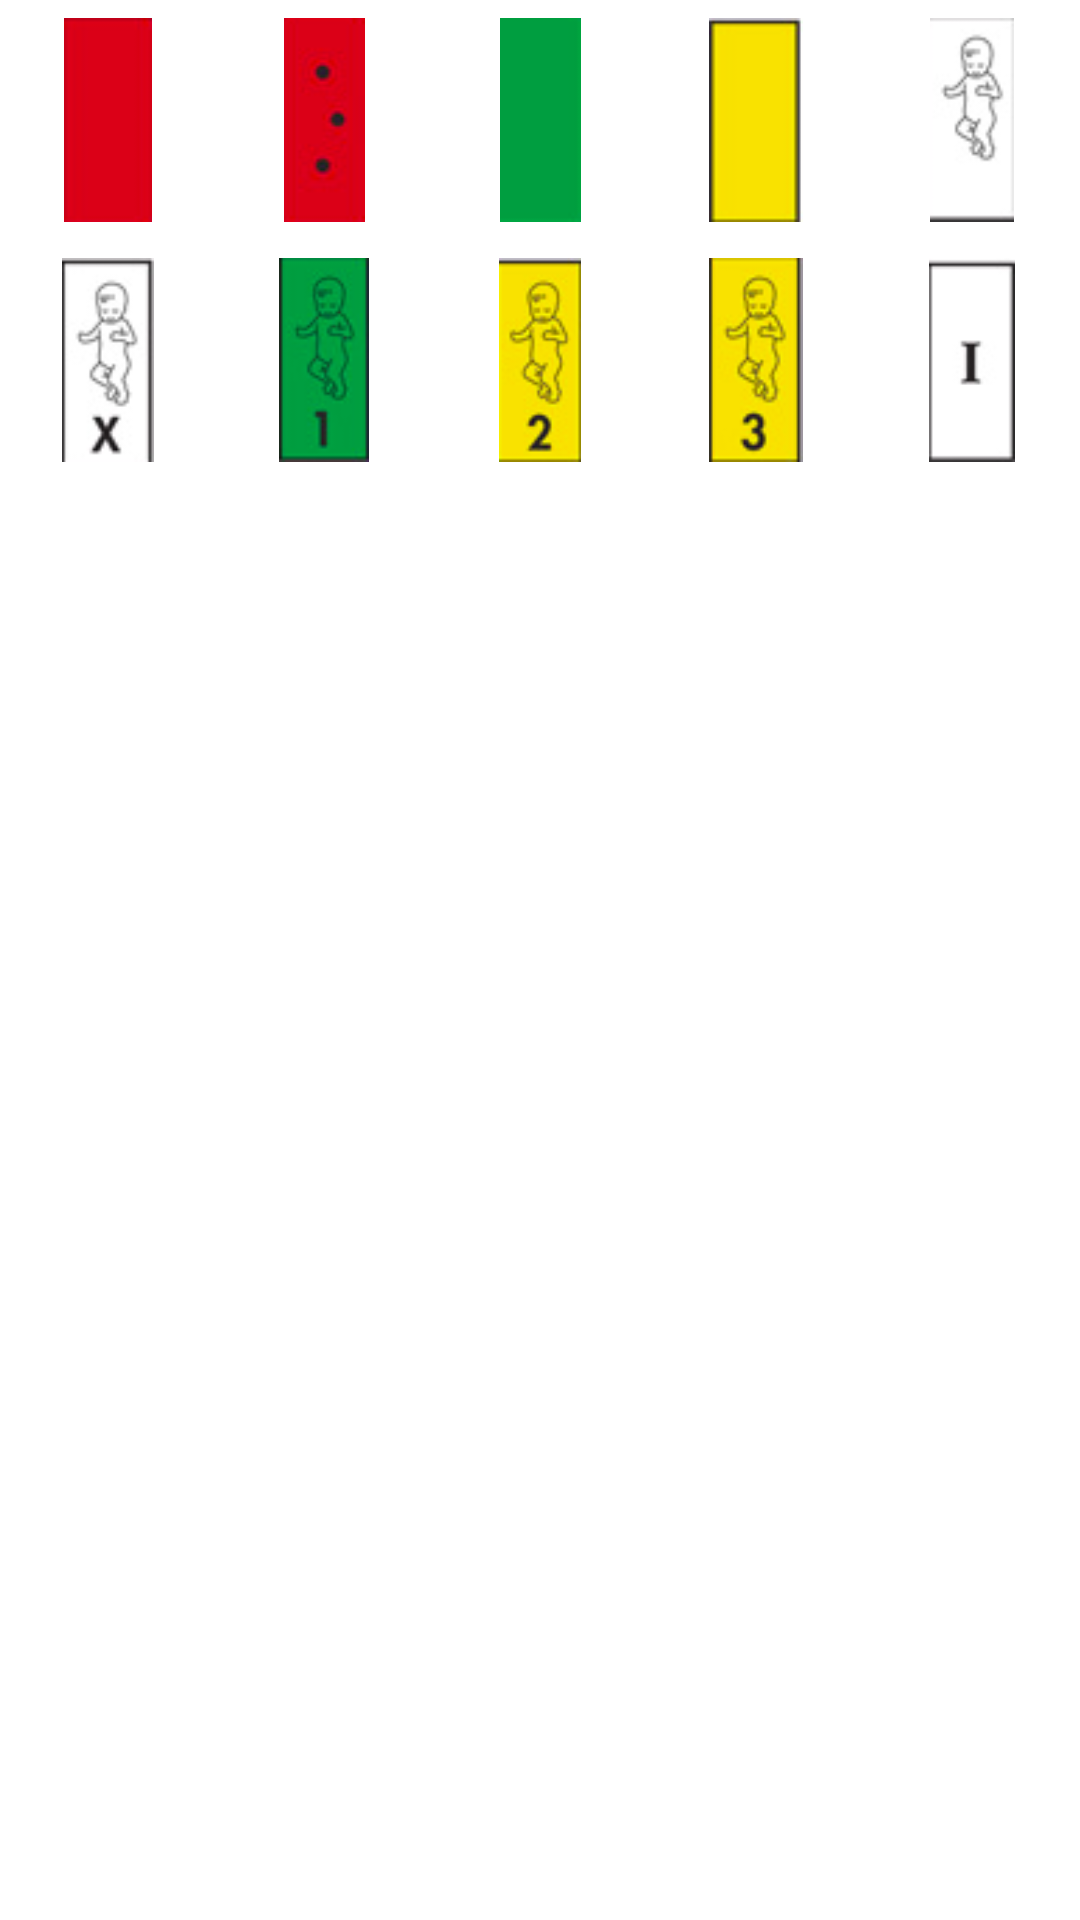

The Android layout XML behind this screen, and the referenced resources:
<!-- AndroidManifest.xml: application theme AppTheme -->
<!-- res/layout/dialog_icon_picker_layout.xml -->
<?xml version="1.0" encoding="utf-8"?>
<LinearLayout android:id="@+id/fragment_history_menu_bottom"
              xmlns:android="http://schemas.android.com/apk/res/android"
              xmlns:app="http://schemas.android.com/apk/res-auto"
              android:layout_width="match_parent"
              android:layout_height="wrap_content"
              android:background="#ffffff"
              android:orientation="vertical"
              app:layout_behavior="android.support.design.widget.BottomSheetBehavior">

    <LinearLayout
        android:layout_width="match_parent"
        android:layout_height="wrap_content"
        android:orientation="horizontal"
        >

        <LinearLayout
            android:id="@+id/icon_1"
            android:layout_width="0dp"
            android:layout_height="@dimen/icon_height"
            android:layout_weight="1"
            android:background="@drawable/transparent_button"
            android:clickable="true"
            android:paddingBottom="6dp"
            android:paddingTop="6dp">

            <ImageView
                android:layout_width="match_parent"
                android:layout_height="match_parent"
                android:scaleType="fitCenter"
                android:src="@drawable/icon_bleeding"
                />

        </LinearLayout>

        <LinearLayout
            android:id="@+id/icon_2"
            android:layout_width="0dp"
            android:layout_height="@dimen/icon_height"
            android:layout_weight="1"
            android:background="@drawable/transparent_button"
            android:clickable="true"
            android:paddingBottom="6dp"
            android:paddingTop="6dp">

            <ImageView
                android:layout_width="match_parent"
                android:layout_height="match_parent"
                android:scaleType="fitCenter"
                android:src="@drawable/icon_spotting"
                />

        </LinearLayout>

        <LinearLayout
            android:id="@+id/icon_3"
            android:layout_width="0dp"
            android:layout_height="@dimen/icon_height"
            android:layout_weight="1"
            android:background="@drawable/transparent_button"
            android:clickable="true"
            android:paddingBottom="6dp"
            android:paddingTop="6dp">

            <ImageView
                android:layout_width="match_parent"
                android:layout_height="match_parent"
                android:scaleType="fitCenter"
                android:src="@drawable/icon_dry_infertile"
                />

        </LinearLayout>

        <LinearLayout
            android:id="@+id/icon_4"
            android:layout_width="0dp"
            android:layout_height="@dimen/icon_height"
            android:layout_weight="1"
            android:background="@drawable/transparent_button"
            android:clickable="true"
            android:paddingBottom="6dp"
            android:paddingTop="6dp">

            <ImageView
                android:layout_width="match_parent"
                android:layout_height="match_parent"
                android:scaleType="fitCenter"
                android:src="@drawable/icon_infertile"
                />

        </LinearLayout>

        <LinearLayout
            android:id="@+id/icon_5"
            android:layout_width="0dp"
            android:layout_height="@dimen/icon_height"
            android:layout_weight="1"
            android:background="@drawable/transparent_button"
            android:clickable="true"
            android:paddingBottom="6dp"
            android:paddingTop="6dp">

            <ImageView
                android:layout_width="match_parent"
                android:layout_height="match_parent"
                android:scaleType="fitCenter"
                android:src="@drawable/icon_possibly_fertile"
                />

        </LinearLayout>

    </LinearLayout>

    <LinearLayout
        android:layout_width="match_parent"
        android:layout_height="wrap_content"
        android:orientation="horizontal"
        >

        <LinearLayout
            android:id="@+id/icon_6"
            android:layout_width="0dp"
            android:layout_height="@dimen/icon_height"
            android:layout_weight="1"
            android:background="@drawable/transparent_button"
            android:clickable="true"
            android:paddingBottom="6dp"
            android:paddingTop="6dp">

            <ImageView
                android:layout_width="match_parent"
                android:layout_height="match_parent"
                android:scaleType="fitCenter"
                android:src="@drawable/icon_peak"
                />

        </LinearLayout>

        <LinearLayout
            android:id="@+id/icon_7"
            android:layout_width="0dp"
            android:layout_height="@dimen/icon_height"
            android:layout_weight="1"
            android:background="@drawable/transparent_button"
            android:clickable="true"
            android:paddingBottom="6dp"
            android:paddingTop="6dp">

            <ImageView
                android:layout_width="match_parent"
                android:layout_height="match_parent"
                android:scaleType="fitCenter"
                android:src="@drawable/icon_peak_after_1"
                />

        </LinearLayout>

        <LinearLayout
            android:id="@+id/icon_8"
            android:layout_width="0dp"
            android:layout_height="@dimen/icon_height"
            android:layout_weight="1"
            android:background="@drawable/transparent_button"
            android:clickable="true"
            android:paddingBottom="6dp"
            android:paddingTop="6dp">

            <ImageView
                android:layout_width="match_parent"
                android:layout_height="match_parent"
                android:scaleType="fitCenter"
                android:src="@drawable/icon_peak_after_2"
                />

        </LinearLayout>

        <LinearLayout
            android:id="@+id/icon_9"
            android:layout_width="0dp"
            android:layout_height="@dimen/icon_height"
            android:layout_weight="1"
            android:background="@drawable/transparent_button"
            android:clickable="true"
            android:paddingBottom="6dp"
            android:paddingTop="6dp">

            <ImageView
                android:layout_width="match_parent"
                android:layout_height="match_parent"
                android:scaleType="fitCenter"
                android:src="@drawable/icon_peak_after_3"
                />

        </LinearLayout>

        <LinearLayout
            android:id="@+id/icon_10"
            android:layout_width="0dp"
            android:layout_height="@dimen/icon_height"
            android:layout_weight="1"
            android:background="@drawable/transparent_button"
            android:clickable="true"
            android:paddingBottom="6dp"
            android:paddingTop="6dp">

            <ImageView
                android:layout_width="match_parent"
                android:layout_height="match_parent"
                android:scaleType="fitCenter"
                android:src="@drawable/icon_infercourse"
                />

        </LinearLayout>

    </LinearLayout>
</LinearLayout>
<!-- resources referenced by this layout -->
<resources>
  <dimen name="icon_height">80dp</dimen>
  <!-- drawable icon_bleeding: png bitmap (drawable-xxhdpi, 342 bytes) -->
  <!-- drawable icon_dry_infertile: png bitmap (drawable-xxhdpi, 214 bytes) -->
  <!-- drawable icon_infercourse: png bitmap (drawable-xxhdpi, 855 bytes) -->
  <!-- drawable icon_infertile: png bitmap (drawable-xxhdpi, 569 bytes) -->
  <!-- drawable icon_peak: png bitmap (drawable-xxhdpi, 3056 bytes) -->
  <!-- drawable icon_peak_after_1: png bitmap (drawable-xxhdpi, 2659 bytes) -->
  <!-- drawable icon_peak_after_2: png bitmap (drawable-xxhdpi, 3214 bytes) -->
  <!-- drawable icon_peak_after_3: png bitmap (drawable-xxhdpi, 3300 bytes) -->
  <!-- drawable icon_possibly_fertile: png bitmap (drawable-xxhdpi, 2270 bytes) -->
  <!-- drawable icon_spotting: png bitmap (drawable-xxhdpi, 1648 bytes) -->
  <style name="AppTheme" parent="Theme.AppCompat.Light.DarkActionBar">
          
          <item name="colorPrimary">@color/colorPrimary</item>
          <item name="colorPrimaryDark">@color/colorPrimaryDark</item>
          <item name="colorAccent">@color/colorAccent</item>
      </style>
  <color name="colorPrimary">#3F51B5</color>
  <color name="colorPrimaryDark">#303F9F</color>
  <color name="colorAccent">#FF4081</color>
</resources>
